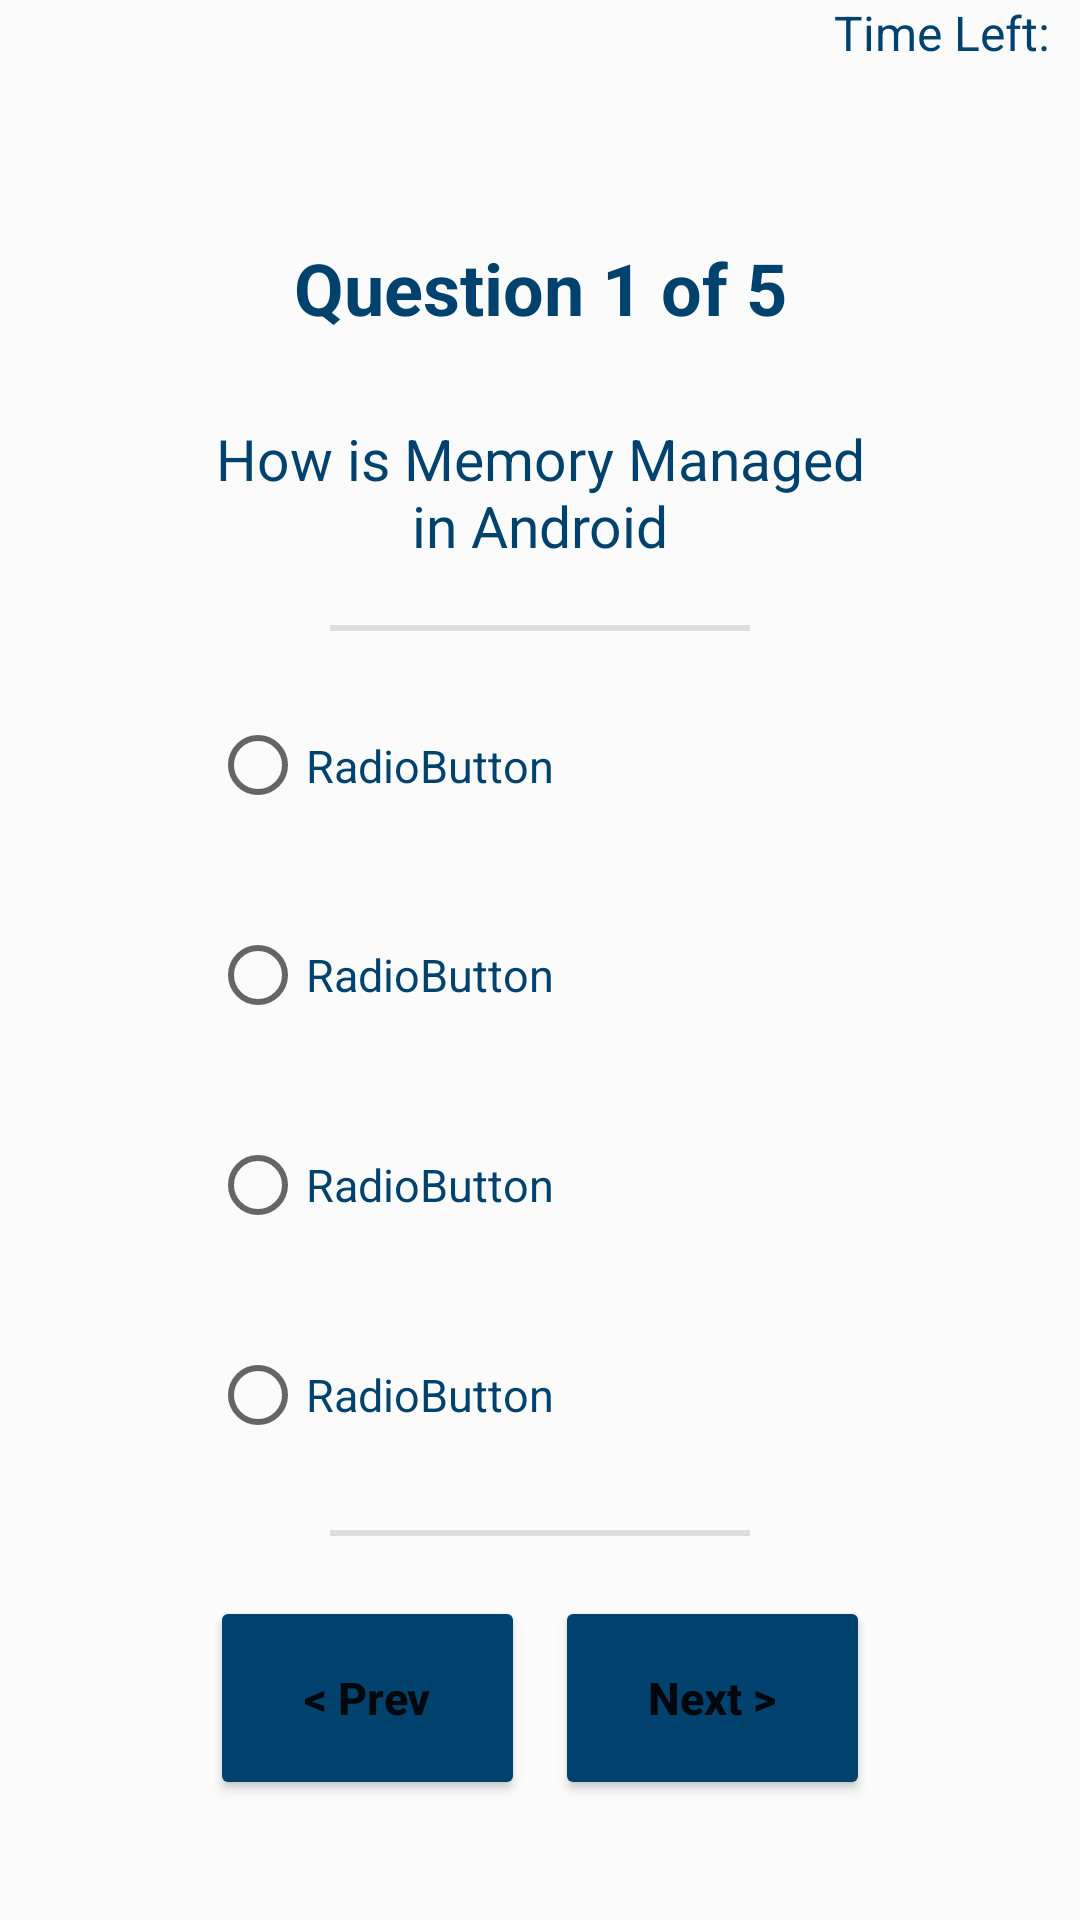

This screen was rendered from an Android layout file. Write that file and the resources it references.
<!-- AndroidManifest.xml: application theme Theme.MukFinalProject -->
<!-- res/layout/fragment_muk_question3.xml -->
<?xml version="1.0" encoding="utf-8"?>
<RelativeLayout xmlns:android="http://schemas.android.com/apk/res/android"
    xmlns:app="http://schemas.android.com/apk/res-auto"
    android:layout_width="match_parent"
    android:layout_height="match_parent"
    android:background="#FBFBFB">

    <TextView
        android:id="@+id/timeLeftTextView"
        android:layout_width="match_parent"
        android:layout_height="wrap_content"
        android:layout_marginStart="10dp"
        android:layout_marginEnd="10dp"
        android:text="@string/time_left"
        android:textAlignment="textEnd"
        android:textSize="16sp" />

    <LinearLayout
        android:layout_width="match_parent"
        android:layout_height="match_parent"
        android:layout_below="@+id/timeLeftTextView"
        android:gravity="center_horizontal"
        android:orientation="vertical"
        android:paddingLeft="70dp"
        android:paddingTop="40dp"
        android:paddingRight="70dp"
        android:paddingBottom="40dp">

        <TextView
            android:id="@+id/questionTitleTextView"
            android:layout_width="match_parent"
            android:layout_height="match_parent"
            android:layout_weight="1"
            android:gravity="center"
            android:text="@string/default_question_title"
            android:textSize="24sp"
            android:textStyle="bold"
            app:autoSizeMaxTextSize="24sp"
            app:autoSizeTextType="uniform" />

        <TextView
            android:id="@+id/questionTextView"
            android:layout_width="match_parent"
            android:layout_height="match_parent"
            android:layout_weight="1"
            android:gravity="center"
            android:text="@string/default_question"
            android:textSize="19sp"
            app:autoSizeMaxTextSize="19sp"
            app:autoSizeTextType="uniform" />

        <View
            android:id="@+id/divider"
            android:layout_width="match_parent"
            android:layout_height="2dp"
            android:layout_marginLeft="40dp"
            android:layout_marginTop="10dp"
            android:layout_marginRight="40dp"
            android:layout_marginBottom="10dp"
            android:background="?android:attr/listDivider" />


        <RadioGroup
            android:id="@+id/questionOptionsRadioGroup"
            android:layout_width="match_parent"
            android:layout_height="match_parent"
            android:layout_weight=".55">

            <RadioButton
                android:id="@+id/questionOption1RadioButton"
                android:layout_width="match_parent"
                android:layout_height="wrap_content"
                android:layout_weight="1"
                android:text="@string/radio_button"
                android:textColor="@color/lambton_purple"
                android:textSize="15sp" />

            <RadioButton
                android:id="@+id/questionOption2RadioButton"
                android:layout_width="match_parent"
                android:layout_height="wrap_content"
                android:layout_weight="1"
                android:text="@string/radio_button"
                android:textColor="@color/lambton_purple"
                android:textSize="15sp" />

            <RadioButton
                android:id="@+id/questionOption3RadioButton"
                android:layout_width="match_parent"
                android:layout_height="wrap_content"
                android:layout_weight="1"
                android:text="@string/radio_button"
                android:textColor="@color/lambton_purple"
                android:textSize="15sp" />

            <RadioButton
                android:id="@+id/questionOption4RadioButton"
                android:layout_width="match_parent"
                android:layout_height="wrap_content"
                android:layout_weight="1"
                android:text="@string/radio_button"
                android:textColor="@color/lambton_purple"
                android:textSize="15sp" />
        </RadioGroup>

        <View
            android:id="@+id/divider2"
            android:layout_width="match_parent"
            android:layout_height="2dp"
            android:layout_marginLeft="40dp"
            android:layout_marginTop="10dp"
            android:layout_marginRight="40dp"
            android:layout_marginBottom="20dp"
            android:background="?android:attr/listDivider" />

        <LinearLayout
            android:layout_width="match_parent"
            android:layout_height="match_parent"
            android:layout_weight="1"
            android:orientation="horizontal">

            <Button
                android:id="@+id/previousButton"
                android:layout_width="wrap_content"
                android:layout_height="match_parent"
                android:layout_marginEnd="5dp"
                android:layout_weight="1"
                android:text="@string/previous"
                android:textAllCaps="false"
                android:textSize="15sp"
                android:textStyle="bold"
                app:backgroundTint="@color/lambton_purple" />

            <Button
                android:id="@+id/nextButton"
                android:layout_width="wrap_content"
                android:layout_height="match_parent"
                android:layout_marginStart="5dp"
                android:layout_weight="1"
                android:text="@string/next"
                android:textAllCaps="false"
                android:textSize="15sp"
                android:textStyle="bold"
                app:backgroundTint="@color/lambton_purple" />
        </LinearLayout>
    </LinearLayout>
</RelativeLayout>
<!-- resources referenced by this layout -->
<resources>
  <color name="lambton_purple">#00426E</color>
  <string name="default_question">How is Memory Managed in Android</string>
  <string name="default_question_title">Question 1 of 5</string>
  <string name="next">Next &gt;</string>
  <string name="previous">&lt; Prev</string>
  <string name="radio_button">RadioButton</string>
  <string name="time_left">Time Left:</string>
  <style name="Theme.MukFinalProject" parent="Theme.MaterialComponents.DayNight.DarkActionBar">
          
  
  
  
          
  
  
  
  
          
          <item name="android:statusBarColor" tools:targetApi="l">@color/lambton_purple</item>
          
          <item name="actionBarTheme">@style/LambtonActionBar</item>
          <item name="android:textViewStyle">@style/TextViewPrimary</item>
          <item name="android:checkedTextViewStyle">@style/TextViewPrimary</item>
  
      </style>
  <style name="LambtonActionBar" parent="Theme.MaterialComponents.DayNight.DarkActionBar">
          <item name="android:background">@color/lambton_purple</item>
          <item name="android:textColorPrimary">@color/white</item>
      </style>
  <style name="TextViewPrimary" parent="@style/Widget.AppCompat.TextView">
          <item name="android:textColor">@color/lambton_purple</item>
      </style>
  <color name="white">#FFFFFFFF</color>
</resources>
